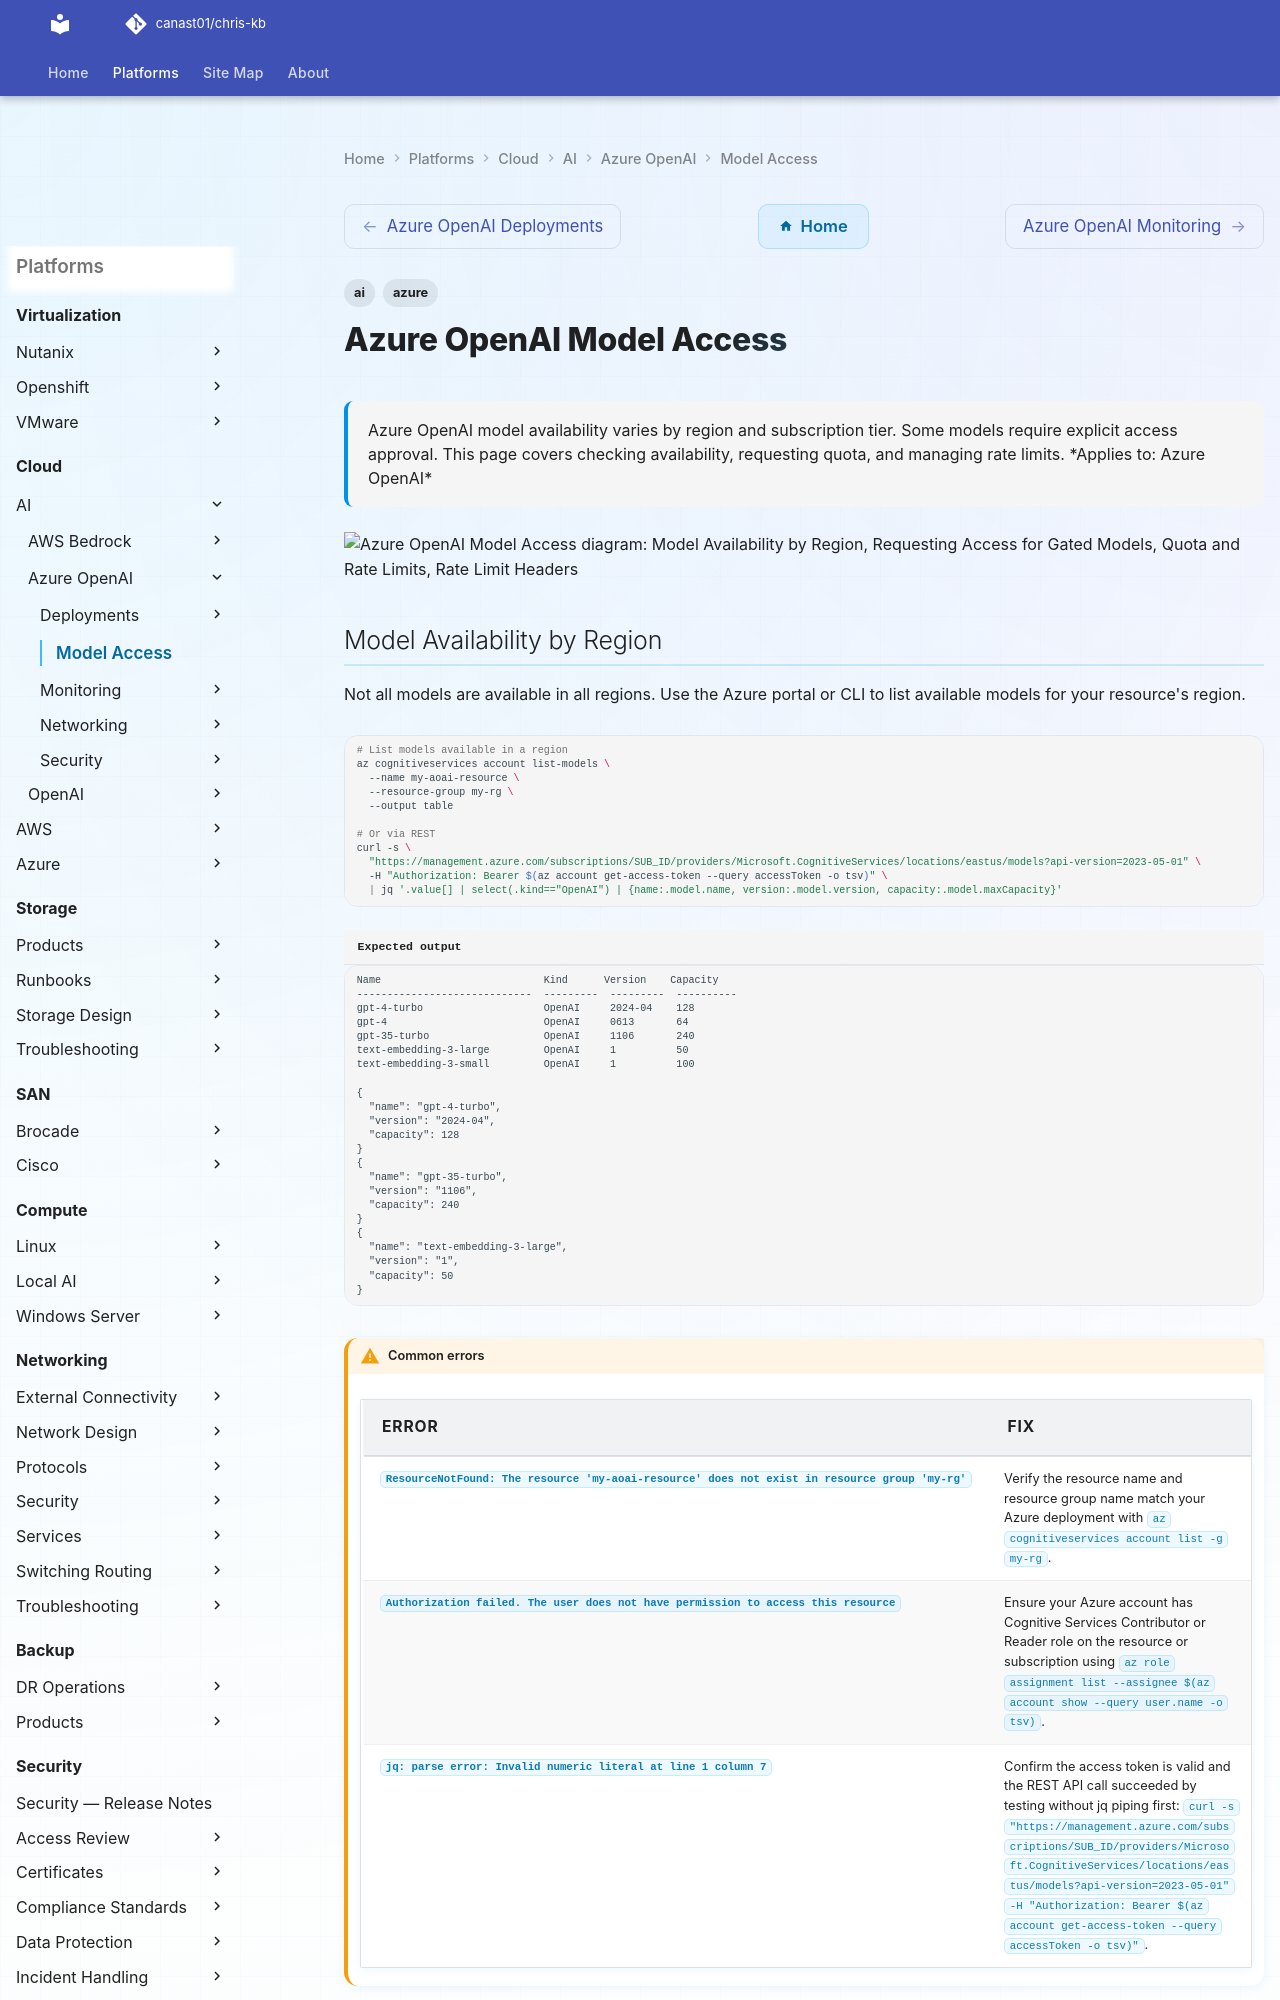

repository: canast01/chris-kb · page: cloud/ai/azure-openai/model-access/index.html · generator: mkdocs

---
tags:
  - azure
  - ai
description: "Azure OpenAI model availability varies by region and subscription tier. Some models require explicit access approval. This page covers checking..."
---
# Azure OpenAI Model Access

<div class="kb-summary">
Azure OpenAI model availability varies by region and subscription tier. Some models require explicit access approval. This page covers checking availability, requesting quota, and managing rate limits.

*Applies to: Azure OpenAI*
</div>

```d2
direction: down

model_availability_by_region: "Model Availability by Region" {shape: rectangle}
requesting_access_for_gated_models: "Requesting Access for Gated Models" {shape: rectangle}
quota_and_rate_limits: "Quota and Rate Limits" {shape: rectangle}
rate_limit_headers: "Rate Limit Headers" {shape: rectangle}
multiregion_strategy: "Multi-Region Strategy" {shape: rectangle}
common_access_issues: "Common Access Issues" {shape: rectangle}

model_availability_by_region -> requesting_access_for_gated_models: uses
requesting_access_for_gated_models -> quota_and_rate_limits: uses
quota_and_rate_limits -> rate_limit_headers: uses
rate_limit_headers -> multiregion_strategy: uses
multiregion_strategy -> common_access_issues: uses
```
